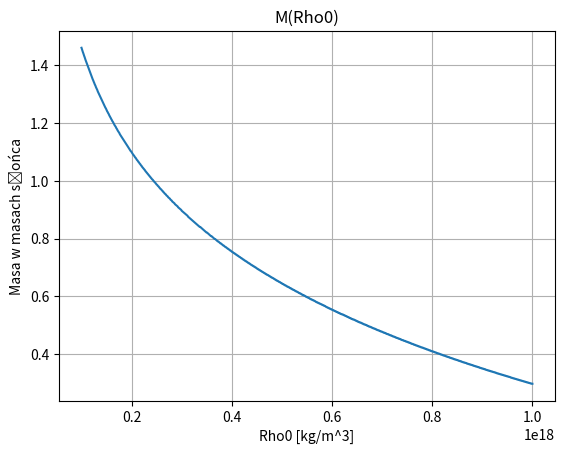

This chart was generated by the following Python code:
import numpy as np
import matplotlib.pyplot as plt

G = 6.67430e-11
c = 3e8
M_sun = 1.989e30
a = 0.1
rhoc = 2e18

def Density(P, rho0):
    return P/(a * c ** 2) + rho0

def Pressure(rho, rho0):
    return a * (rho - rho0) * c ** 2

def tov(r, state, rho0):
    m, P = state[0], state[1]
    rho = Density(P, rho0)

    dmdr = 4.0 * np.pi * r**2 * rho
    
    dpdr = - (G * rho * m / r ** 2) * (1 + P/(rho * c ** 2)) * (1 + (4 * np.pi * P * r ** 3)/(m * c ** 2)) * (1 - (2 * G * m)/(r * c ** 2)) ** -1

    return [dmdr, dpdr]

def solve(rho0):
    dr = 10
    r = dr
    press = Pressure(rhoc, rho0)
    mass = (4.0/3.0) * np.pi * r**3 * rhoc
    state = [mass, press]
    while state[1] > 0:
        dmdr, dpdr = tov(r, state, rho0) 
        mass += dr * dmdr
        press += dr * dpdr
        state = [mass, press]
        r += dr
    return [r, mass]

num = 1000
rho0list = np.linspace(1e17, 1e18, num)
masy = []
n = 1

for rho0 in rho0list:
    radius, M = solve(rho0)
    masy.append(M/M_sun)
    print(f"{n}/{num}")
    n += 1

plt.plot(rho0list, masy)
plt.title('M(Rho0)')
plt.xlabel('Rho0 [kg/m^3]')
plt.ylabel('Masa w masach słońca')
plt.grid(True)
plt.show()